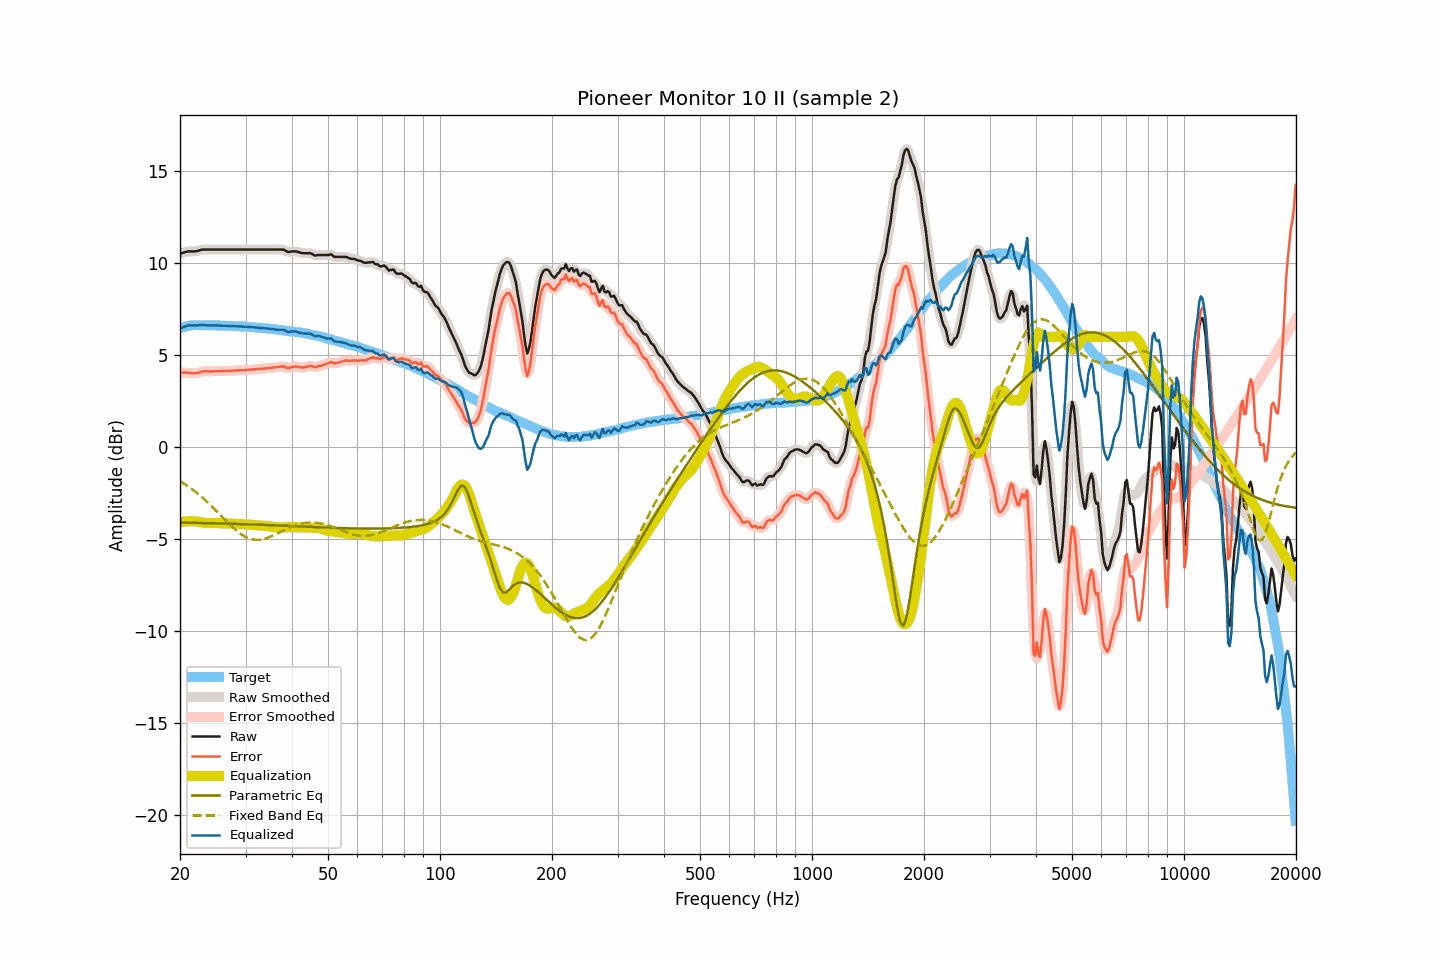

The table this chart was drawn from, first rows:
frequency, raw, smoothed, error, error_smoothed, equalization, parametric_eq, fixed_band_eq, equalized_raw, equalized_smoothed, target
20.00, 10.53, 10.52, 4.07, 4.06, -4.08, -4.10, -1.85, 6.45, 6.44, 6.46
20.20, 10.55, 10.55, 4.06, 4.06, -4.07, -4.10, -1.90, 6.48, 6.49, 6.49
20.40, 10.58, 10.58, 4.06, 4.06, -4.05, -4.10, -1.95, 6.53, 6.53, 6.52
20.61, 10.60, 10.60, 4.06, 4.06, -4.04, -4.11, -2.01, 6.56, 6.56, 6.54
20.81, 10.63, 10.63, 4.06, 4.05, -4.04, -4.11, -2.07, 6.59, 6.59, 6.57
21.02, 10.65, 10.64, 4.05, 4.05, -4.03, -4.11, -2.13, 6.62, 6.61, 6.60
21.23, 10.65, 10.65, 4.04, 4.04, -4.03, -4.11, -2.19, 6.62, 6.62, 6.61
21.44, 10.65, 10.65, 4.03, 4.03, -4.03, -4.11, -2.25, 6.62, 6.62, 6.62
21.66, 10.65, 10.65, 4.02, 4.02, -4.03, -4.11, -2.32, 6.62, 6.62, 6.63
21.87, 10.65, 10.65, 4.02, 4.02, -4.03, -4.12, -2.39, 6.62, 6.62, 6.63
22.09, 10.66, 10.66, 4.02, 4.02, -4.04, -4.12, -2.45, 6.62, 6.62, 6.64
22.31, 10.68, 10.68, 4.04, 4.04, -4.05, -4.12, -2.53, 6.63, 6.63, 6.64
22.54, 10.70, 10.70, 4.06, 4.07, -4.07, -4.12, -2.60, 6.63, 6.64, 6.64
22.76, 10.73, 10.73, 4.09, 4.09, -4.08, -4.12, -2.67, 6.65, 6.64, 6.64
22.99, 10.75, 10.74, 4.12, 4.11, -4.10, -4.13, -2.75, 6.65, 6.65, 6.63
23.22, 10.75, 10.75, 4.12, 4.13, -4.11, -4.13, -2.83, 6.64, 6.64, 6.63
23.45, 10.75, 10.75, 4.12, 4.13, -4.12, -4.13, -2.90, 6.63, 6.63, 6.62
23.69, 10.75, 10.75, 4.13, 4.12, -4.13, -4.13, -2.99, 6.62, 6.62, 6.62
23.92, 10.75, 10.75, 4.13, 4.12, -4.13, -4.13, -3.07, 6.62, 6.62, 6.62
24.16, 10.75, 10.75, 4.12, 4.12, -4.13, -4.14, -3.15, 6.62, 6.62, 6.63
24.40, 10.75, 10.75, 4.12, 4.12, -4.13, -4.14, -3.24, 6.62, 6.62, 6.63
24.65, 10.75, 10.75, 4.13, 4.12, -4.13, -4.14, -3.33, 6.62, 6.62, 6.62
24.89, 10.75, 10.75, 4.13, 4.13, -4.13, -4.14, -3.41, 6.62, 6.62, 6.62
25.14, 10.75, 10.75, 4.13, 4.13, -4.13, -4.15, -3.50, 6.62, 6.62, 6.62
25.39, 10.75, 10.75, 4.13, 4.13, -4.13, -4.15, -3.59, 6.62, 6.62, 6.62
25.65, 10.75, 10.75, 4.13, 4.14, -4.14, -4.15, -3.68, 6.61, 6.61, 6.62
25.91, 10.75, 10.75, 4.14, 4.14, -4.14, -4.15, -3.77, 6.61, 6.61, 6.61
26.16, 10.75, 10.75, 4.14, 4.14, -4.14, -4.15, -3.86, 6.61, 6.61, 6.60
26.43, 10.75, 10.75, 4.15, 4.15, -4.14, -4.16, -3.95, 6.61, 6.61, 6.60
26.69, 10.75, 10.75, 4.15, 4.15, -4.15, -4.16, -4.04, 6.60, 6.60, 6.60
26.96, 10.75, 10.75, 4.15, 4.15, -4.15, -4.16, -4.13, 6.60, 6.60, 6.60
27.23, 10.75, 10.75, 4.15, 4.15, -4.15, -4.16, -4.21, 6.60, 6.60, 6.60
27.50, 10.75, 10.75, 4.15, 4.15, -4.16, -4.17, -4.30, 6.59, 6.59, 6.60
27.77, 10.75, 10.75, 4.16, 4.16, -4.16, -4.17, -4.38, 6.59, 6.59, 6.59
28.05, 10.75, 10.75, 4.16, 4.17, -4.17, -4.17, -4.46, 6.58, 6.58, 6.59
28.33, 10.75, 10.75, 4.18, 4.17, -4.17, -4.18, -4.53, 6.58, 6.58, 6.57
28.62, 10.75, 10.75, 4.18, 4.18, -4.17, -4.18, -4.60, 6.57, 6.57, 6.57
28.90, 10.75, 10.75, 4.18, 4.18, -4.18, -4.18, -4.67, 6.57, 6.57, 6.57
29.19, 10.75, 10.75, 4.19, 4.18, -4.18, -4.18, -4.73, 6.56, 6.56, 6.56
29.48, 10.75, 10.75, 4.18, 4.19, -4.19, -4.19, -4.79, 6.56, 6.56, 6.57
29.78, 10.75, 10.75, 4.19, 4.19, -4.19, -4.19, -4.84, 6.56, 6.56, 6.56
30.08, 10.75, 10.75, 4.20, 4.20, -4.20, -4.19, -4.89, 6.55, 6.55, 6.55
30.38, 10.75, 10.75, 4.21, 4.21, -4.20, -4.20, -4.93, 6.54, 6.54, 6.54
30.68, 10.75, 10.75, 4.21, 4.21, -4.21, -4.20, -4.96, 6.54, 6.54, 6.54
30.99, 10.75, 10.75, 4.22, 4.22, -4.22, -4.20, -4.99, 6.53, 6.53, 6.53
31.30, 10.75, 10.75, 4.22, 4.22, -4.22, -4.20, -5.01, 6.52, 6.52, 6.53
31.61, 10.75, 10.75, 4.23, 4.23, -4.23, -4.21, -5.03, 6.52, 6.52, 6.52
31.93, 10.75, 10.75, 4.24, 4.24, -4.24, -4.21, -5.04, 6.51, 6.51, 6.51
32.24, 10.75, 10.75, 4.25, 4.25, -4.24, -4.21, -5.04, 6.50, 6.50, 6.50
32.57, 10.75, 10.75, 4.25, 4.25, -4.25, -4.22, -5.04, 6.50, 6.50, 6.50
32.89, 10.75, 10.75, 4.26, 4.26, -4.26, -4.22, -5.03, 6.49, 6.49, 6.49
33.22, 10.75, 10.75, 4.27, 4.27, -4.27, -4.22, -5.01, 6.48, 6.48, 6.48
33.55, 10.75, 10.75, 4.27, 4.27, -4.27, -4.23, -5.00, 6.47, 6.47, 6.48
33.89, 10.75, 10.75, 4.28, 4.28, -4.28, -4.23, -4.97, 6.47, 6.47, 6.46
34.23, 10.75, 10.75, 4.29, 4.29, -4.29, -4.23, -4.95, 6.46, 6.46, 6.46
34.57, 10.75, 10.75, 4.30, 4.30, -4.30, -4.24, -4.91, 6.45, 6.45, 6.45
34.92, 10.75, 10.75, 4.31, 4.31, -4.31, -4.24, -4.88, 6.44, 6.44, 6.44
35.27, 10.75, 10.75, 4.32, 4.32, -4.32, -4.24, -4.84, 6.43, 6.43, 6.43
35.62, 10.75, 10.75, 4.33, 4.33, -4.33, -4.25, -4.80, 6.42, 6.42, 6.42
35.97, 10.75, 10.75, 4.34, 4.34, -4.35, -4.25, -4.76, 6.40, 6.40, 6.41
... 635 more rows
